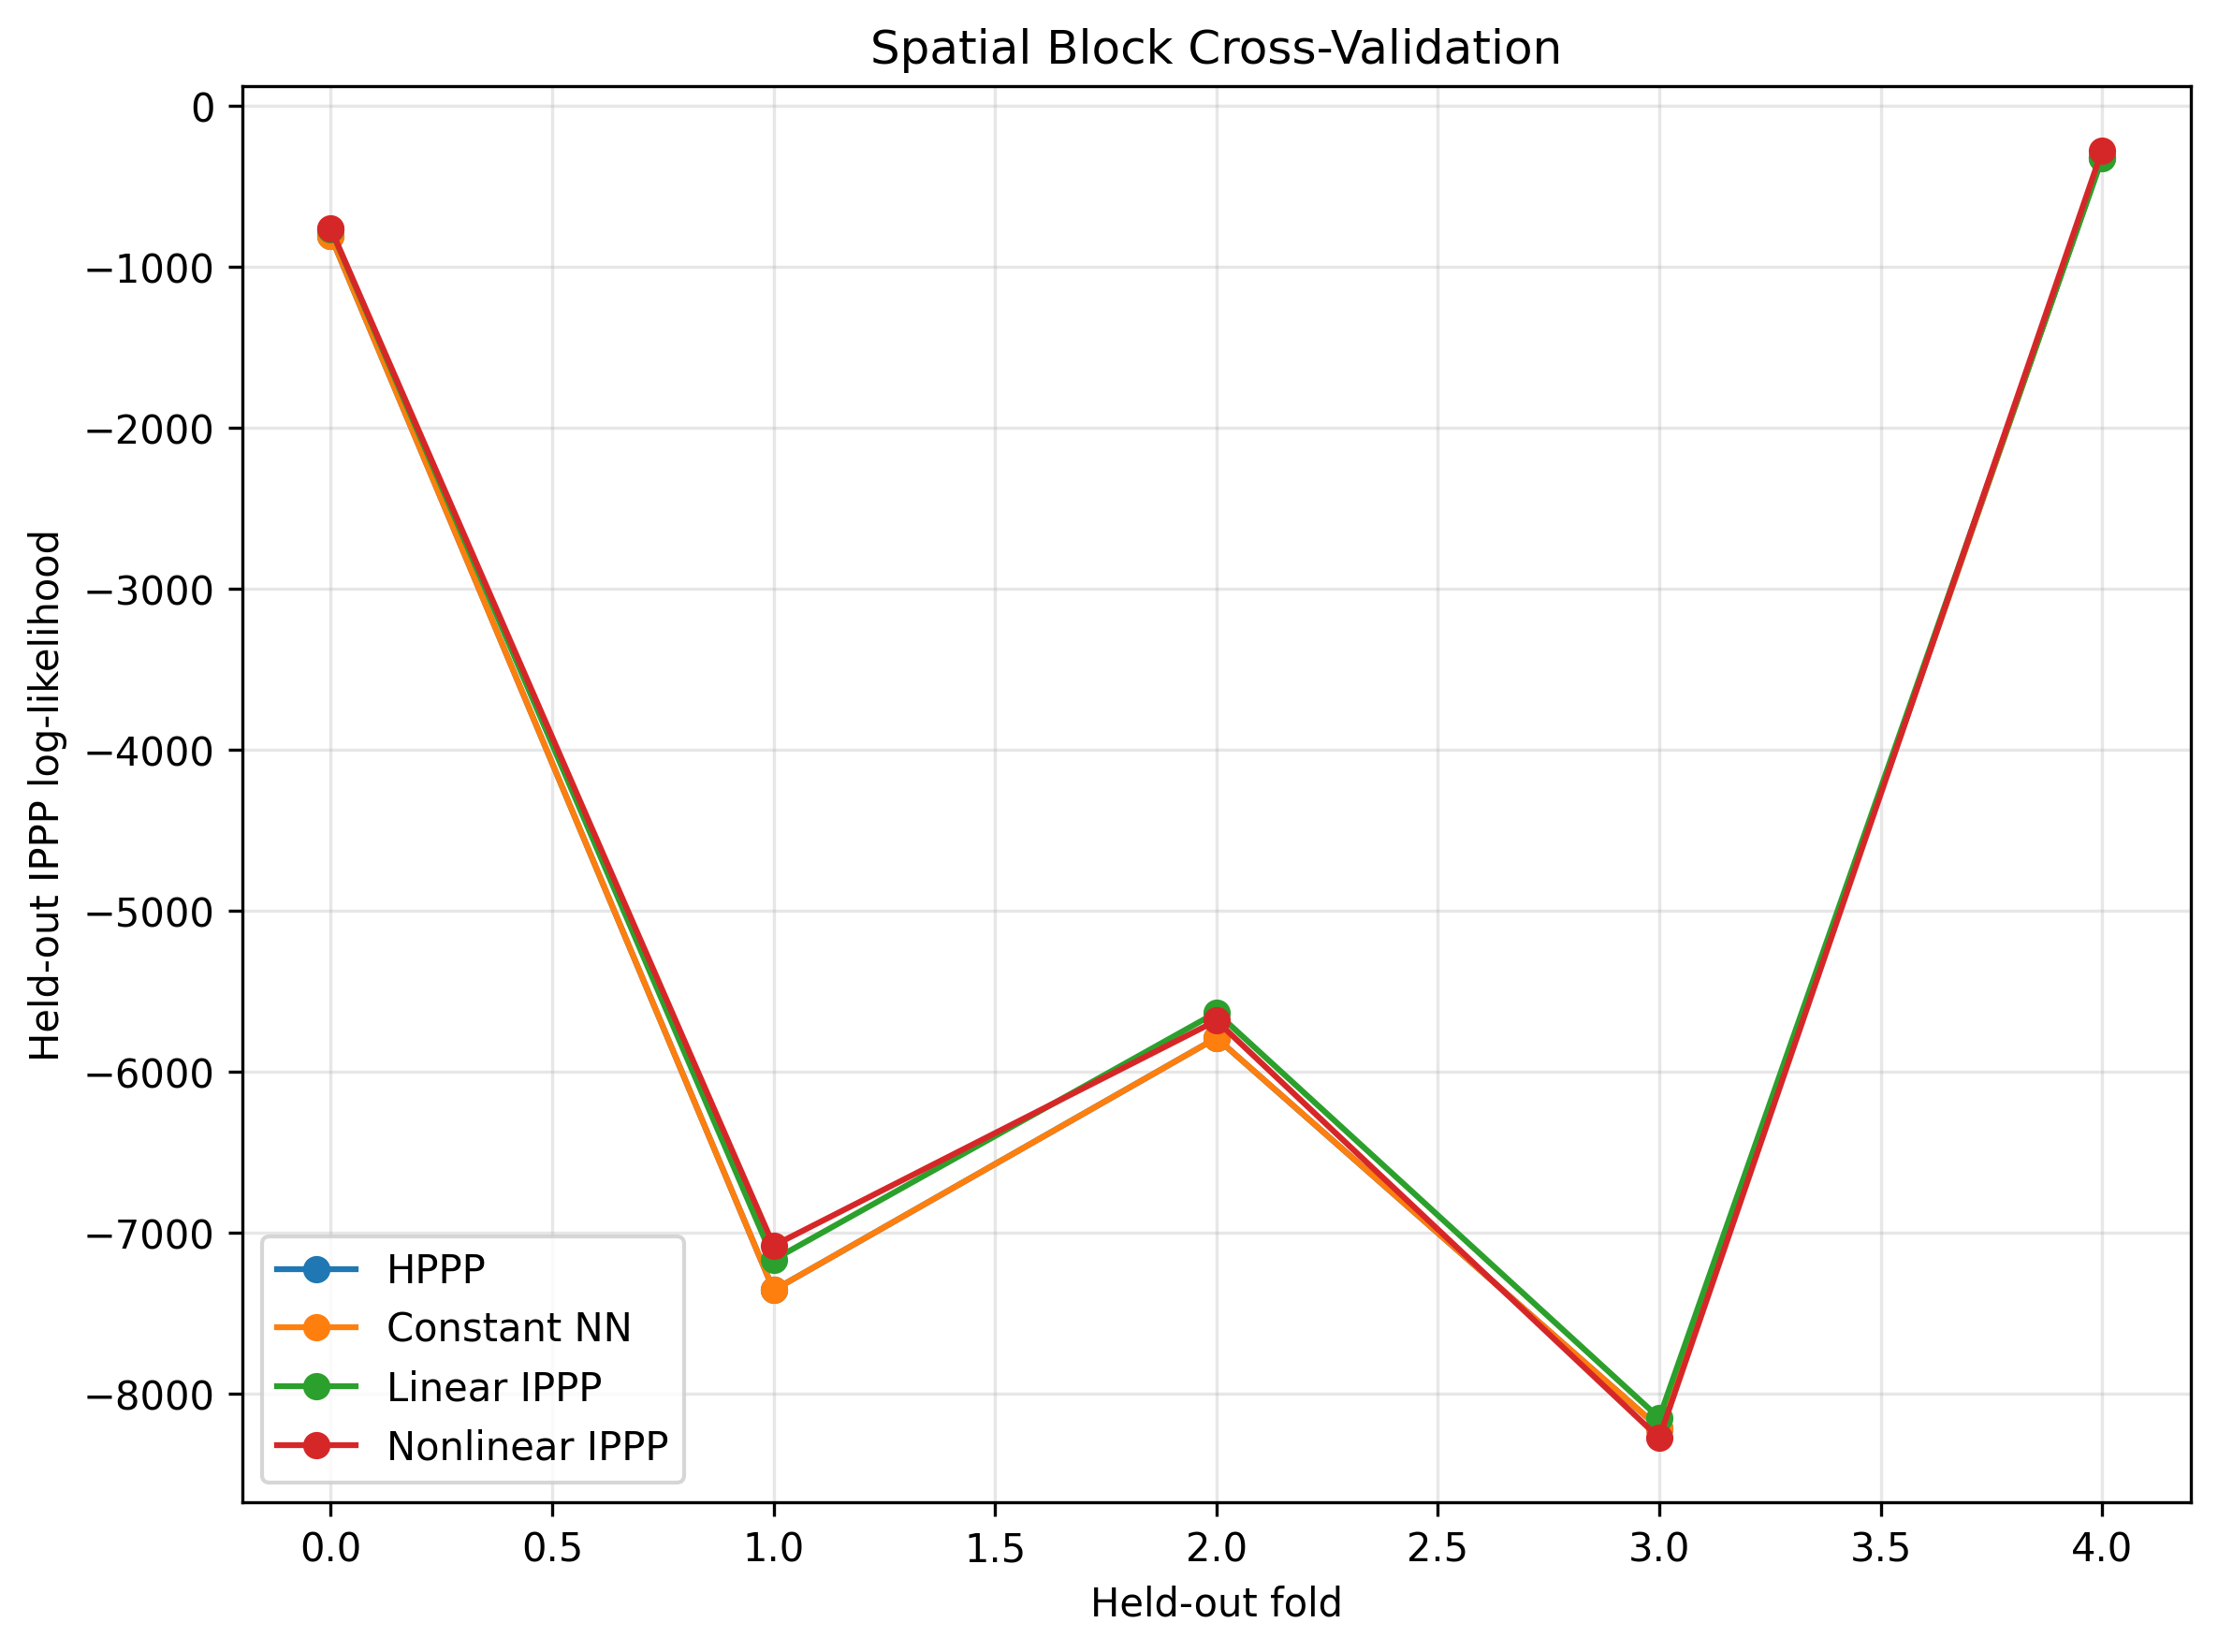

The table this chart was drawn from, first rows:
fold, test_observations, test_area, train_observations, train_area, HPPP_heldout_loglik, Constant_heldout_loglik, Linear_heldout_loglik, Nonlinear_heldout_loglik
0, 29, 12462488092181, 796.0, 191185469132391, -811.8, -811.8, -767.5, -765.1
1, 272, 53558574930243, 553.0, 150089382294329, -7358, -7358, -7169, -7081
2, 211, 62470949845706, 614.0, 141177007378866, -5792, -5792, -5633, -5684
3, 304, 55979944852888, 521.0, 147668012371684, -8214, -8214, -8152, -8276
4, 9, 19175999503555, 816.0, 184471957721017, -320.1, -320.1, -330.2, -279.7
